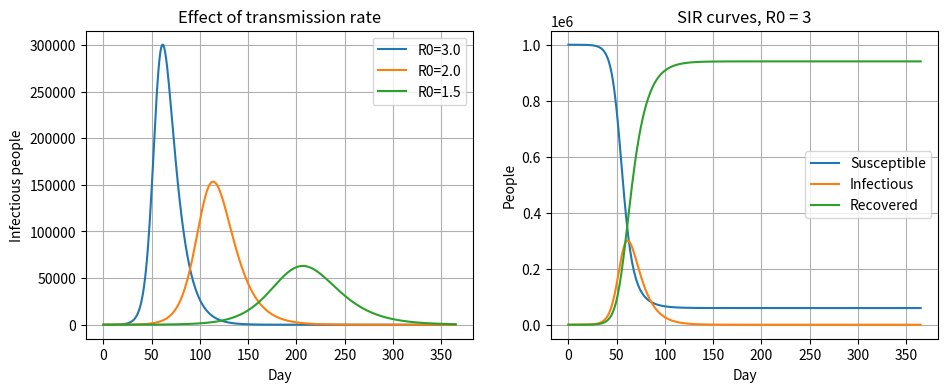

Here is the Python script that generated this plot: (Note: this script raises an exception after producing the figure.)
"""Task 18 extension. Case: SIR epidemic model (infectious disease outbreak) with solve_ivp."""
import numpy as np
from scipy.integrate import solve_ivp
import matplotlib.pyplot as plt

# ---------- PART 1: change R (RC circuit) ----------
print("PART 1 - RC circuit: changing the resistance (Vs=5 V, C=1 mF)")
Vs, C = 5.0, 0.001
for R in (1000.0, 4700.0, 220.0):
    sol = solve_ivp(lambda t, V: [(Vs-V[0])/(R*C)], (0, 5), [0.0], t_eval=np.linspace(0, 5, 200), rtol=1e-9, atol=1e-11)
    tau = R*C
    exact = Vs*(1-np.exp(-sol.t/tau))
    t63 = sol.t[np.argmax(sol.y[0] >= 0.632*Vs)]
    print(f"R={R:>6.0f} ohm: tau={tau:.3f} s | V(1 s)={np.interp(1, sol.t, sol.y[0]):.3f} V | V(5 s)={sol.y[0,-1]:.3f} V | time to 63% ~ {t63:.2f} s | max err={np.abs(sol.y[0]-exact).max():.1e}")
sol = solve_ivp(lambda t, V: [(0-V[0])/(1000*C)], (0, 5), [5.0], t_eval=[0,1,2,5])
print("Discharging from 5 V through 1 kohm: V at 0,1,2,5 s =", np.round(sol.y[0], 3))

# ---------- PART 2: SIR model ----------
# ASSUMPTIONS: population N = 1,000,000; 10 initially infectious; gamma = 1/10 per day (10-day infectious period).
N, I0 = 1_000_000, 10
def sir(t, y, beta, gamma):
    S, I, R = y
    return [-beta*S*I/N, beta*S*I/N - gamma*I, gamma*I]
gamma = 0.1
print("\nPART 2 - SIR outbreak (N=1,000,000)")
t_eval = np.linspace(0, 365, 366)
fig, ax = plt.subplots(1, 2, figsize=(11, 4))
for beta in (0.30, 0.20, 0.15):
    sol = solve_ivp(sir, (0, 365), [N-I0, I0, 0], t_eval=t_eval, args=(beta, gamma), rtol=1e-8, atol=1e-8)
    S, I, R = sol.y
    R0 = beta/gamma
    final = R[-1]/N
    print(f"beta={beta:.2f} (R0={R0:.1f}): peak infectious={I.max():,.0f} on day {sol.t[I.argmax()]:.0f}; total infected by day 365={final:.1%}; conservation check max |S+I+R-N|={np.abs(S+I+R-N).max():.1e}")
    ax[0].plot(sol.t, I, label=f"R0={R0:.1f}")
    if beta == 0.30:
        ax[1].plot(sol.t, S, label="Susceptible"); ax[1].plot(sol.t, I, label="Infectious"); ax[1].plot(sol.t, R, label="Recovered")
print("With R0 = 1.5 (beta=0.15) the outbreak is smaller and later, 'flattening the curve'.")
# vaccination: 40% immune at start
v = 0.4
sol = solve_ivp(sir, (0, 365), [N*(1-v)-I0, I0, N*v], t_eval=t_eval, args=(0.30, gamma), rtol=1e-8, atol=1e-8)
print(f"With 40% initially immune (beta=0.30): peak infectious={sol.y[1].max():,.0f}; herd-immunity threshold 1-1/R0 = {1-1/3:.1%}")
ax[0].set_xlabel("Day"); ax[0].set_ylabel("Infectious people"); ax[0].set_title("Effect of transmission rate"); ax[0].legend(); ax[0].grid(True)
ax[1].set_xlabel("Day"); ax[1].set_ylabel("People"); ax[1].set_title("SIR curves, R0 = 3"); ax[1].legend(); ax[1].grid(True)
plt.savefig("../figures/task18_extension_sir.png", dpi=130, bbox_inches="tight")
